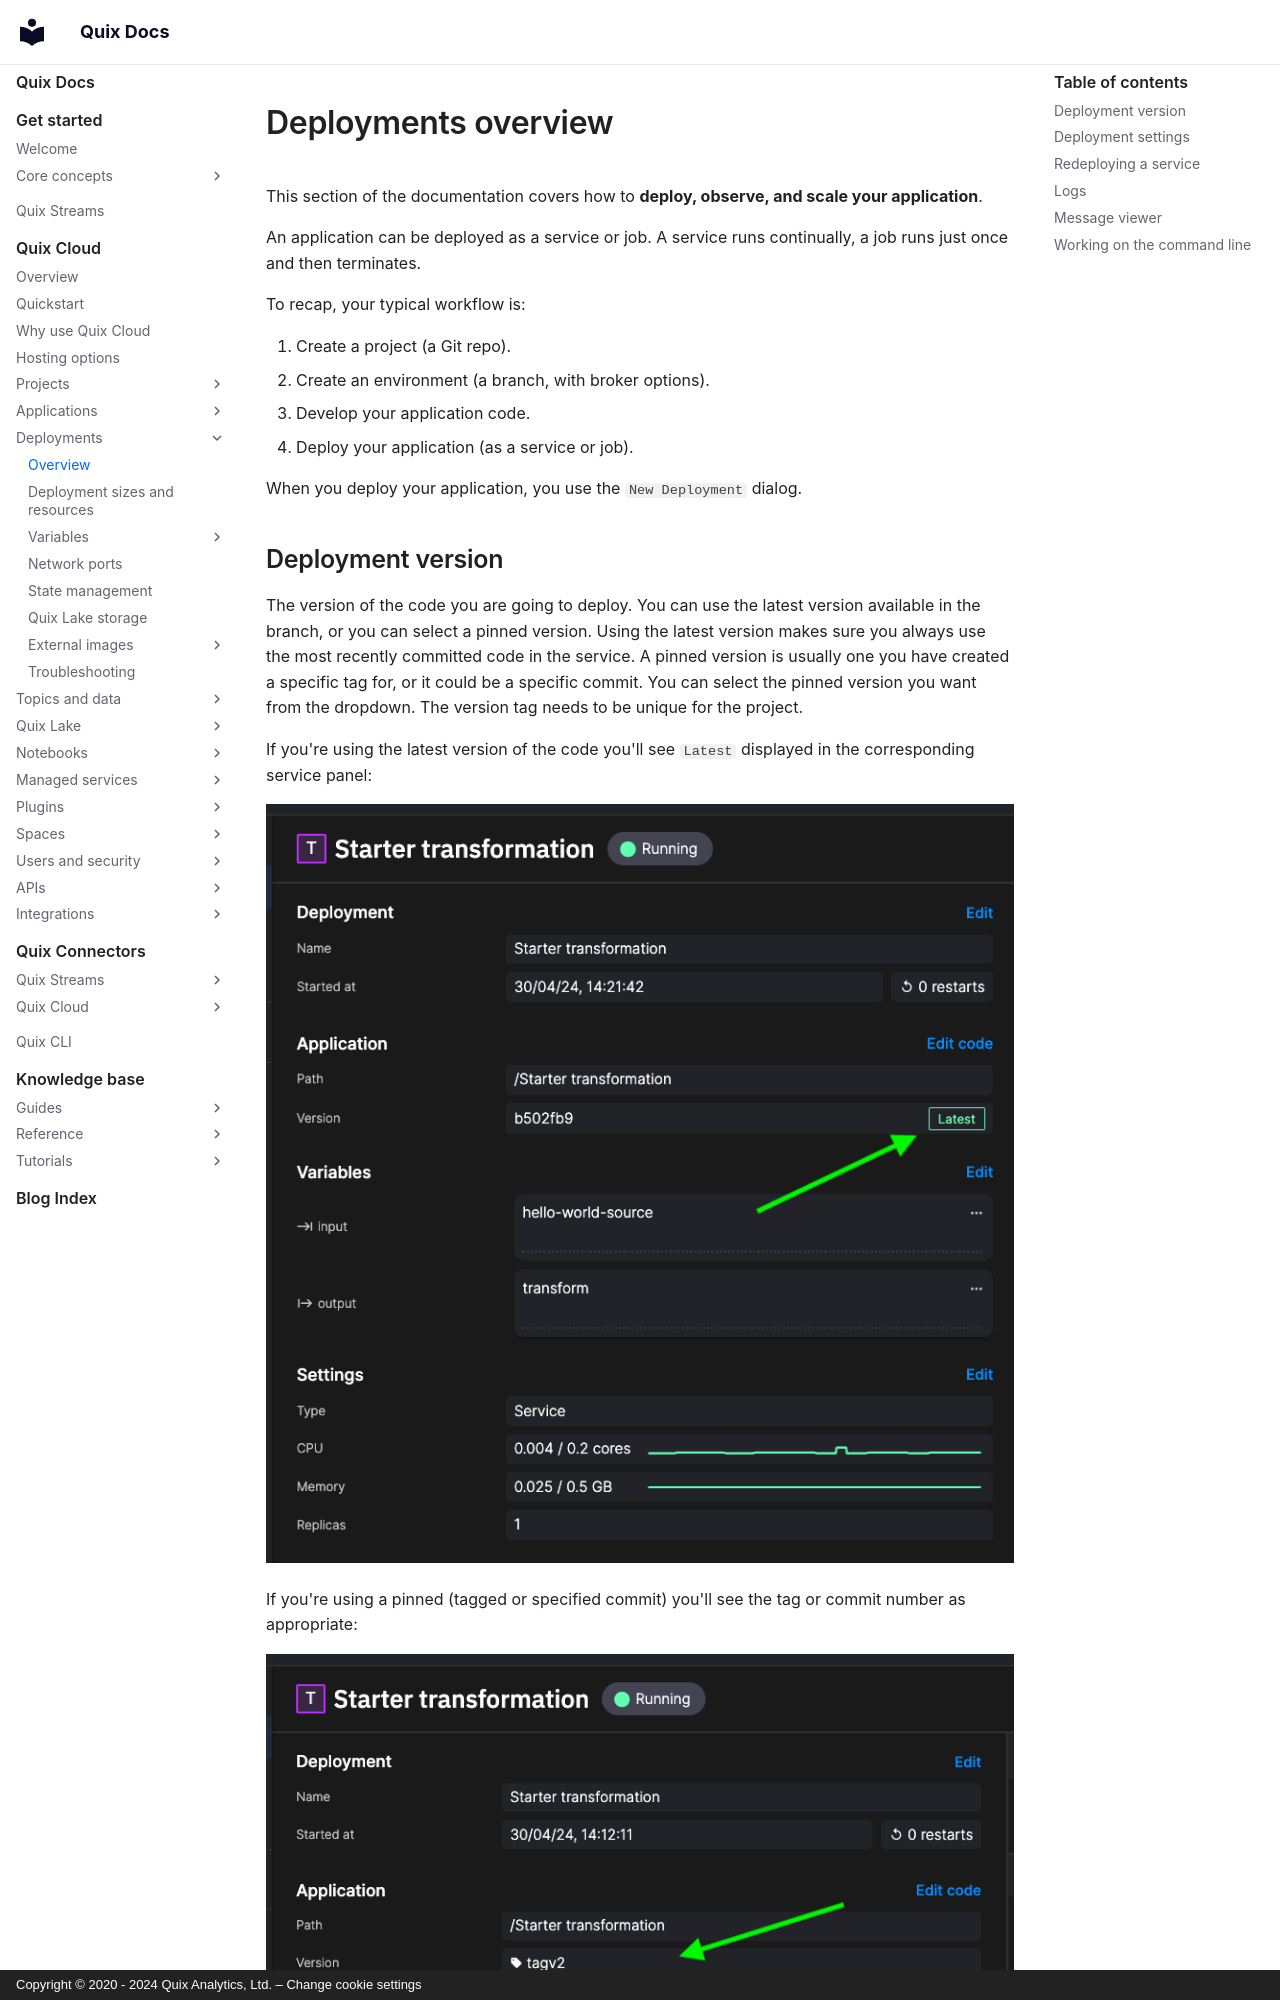

repository: quixio/quix-docs · page: quix-cloud/deployments/overview/index.html · generator: mkdocs · copyright: Copyright © 2020 - 2024 Quix Analytics, Ltd. – Change cookie settings

---
title: Deployments overview
description: Deploy your application as a service in the pipeline. This documentation describes how to deploy and redeploy a service.
---

# Deployments overview

This section of the documentation covers how to **deploy, observe, and scale your application**.

An application can be deployed as a service or job. A service runs continually, a job runs just once and then terminates.

To recap, your typical workflow is:

1. Create a project (a Git repo).
2. Create an environment (a branch, with broker options).
3. Develop your application code.
4. Deploy your application (as a service or job).

When you deploy your application, you use the `New Deployment` dialog.
